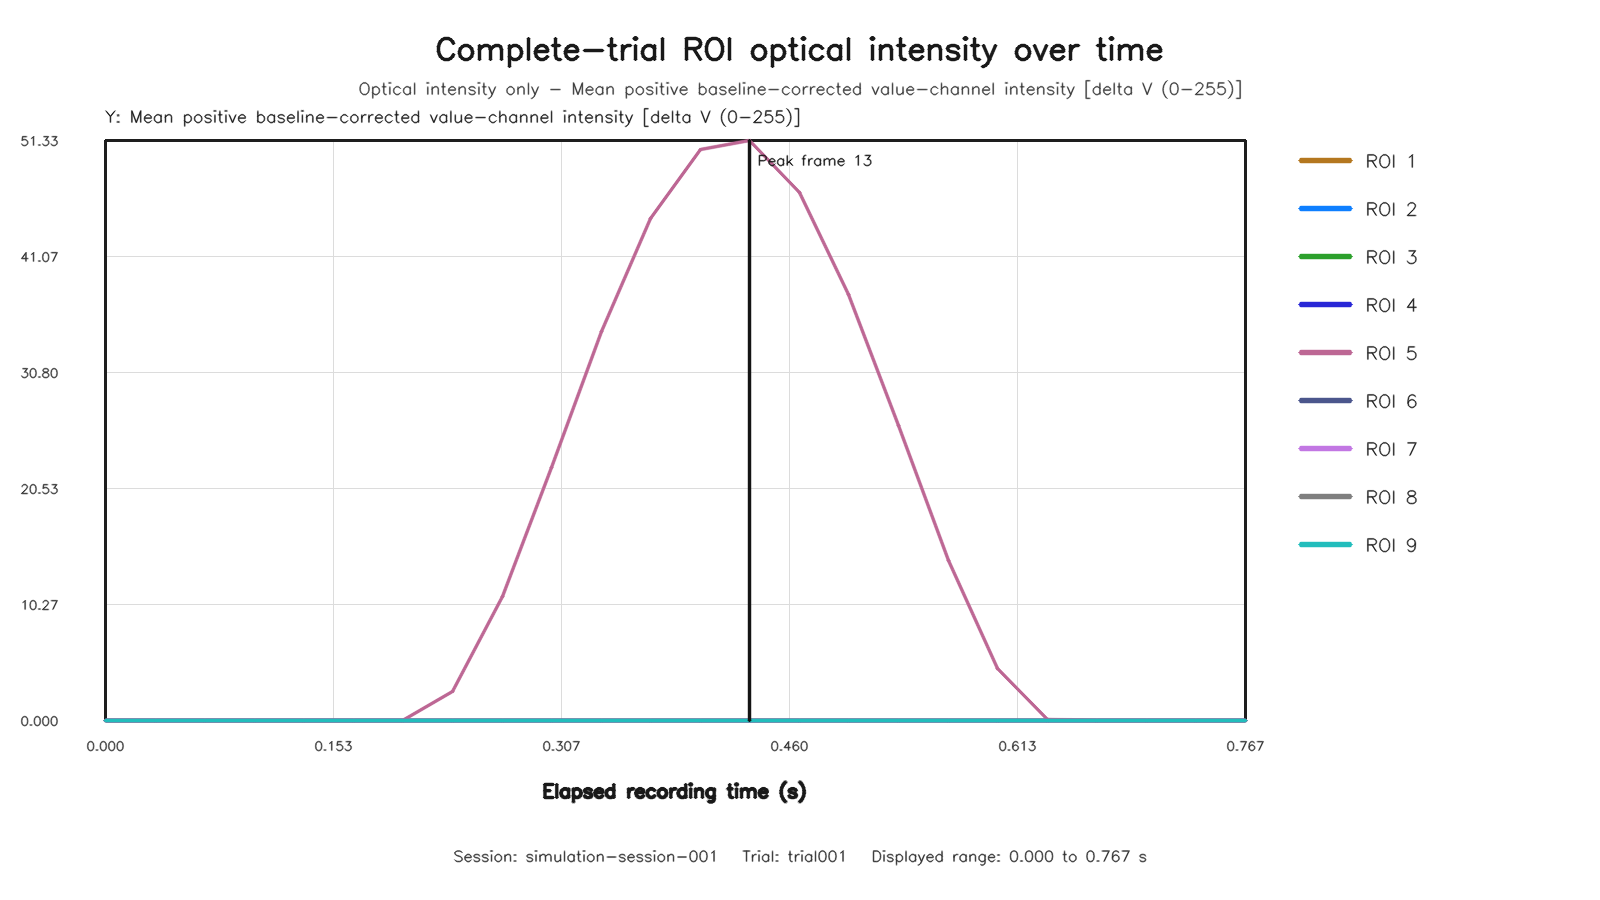

The data file committed next to this chart (first rows):
capture_frame_id, elapsed_time_s, roi1_value, roi2_value, roi3_value, roi4_value, roi5_value, roi6_value, roi7_value, roi8_value, roi9_value
0, 0.0, 0.0, 0.0, 0.0, 0.0, 0.0, 0.0, 0.0, 0.0, 0.0
1, 0.03333, 0.0, 0.0, 0.0, 0.0, 0.0, 0.0, 0.0, 0.0, 0.0
2, 0.06667, 0.0, 0.0, 0.0, 0.0, 0.0, 0.0, 0.0, 0.0, 0.0
3, 0.1, 0.0, 0.0, 0.0, 0.0, 0.0, 0.0, 0.0, 0.0, 0.0
4, 0.1333, 0.0, 0.0, 0.0, 0.0, 0.0, 0.0, 0.0, 0.0, 0.0
5, 0.1667, 0.0, 0.0, 0.0, 0.0, 0.0, 0.0, 0.0, 0.0, 0.0
6, 0.2, 0.0, 0.0, 0.0, 0.0, 0.0, 0.0, 0.0, 0.0, 0.0
7, 0.2333, 0.0, 0.0, 0.0, 0.0, 2.568, 0.0, 0.0, 0.0, 0.0
8, 0.2667, 0.0, 0.0, 0.0, 0.0, 10.96, 0.0, 0.0, 0.0, 0.0
9, 0.3, 0.0, 0.0, 0.0, 0.0, 22.42, 0.0, 0.0, 0.0, 0.0
10, 0.3333, 0.0, 0.0, 0.0, 0.0, 34.4, 0.0, 0.0, 0.0, 0.0
11, 0.3667, 0.0, 0.0, 0.0, 0.0, 44.46, 0.0, 0.0, 0.0, 0.0
12, 0.4, 0.0, 0.0, 0.0, 0.0, 50.52, 0.0, 0.0, 0.0, 0.0
13, 0.4333, 0.0, 0.0, 0.0, 0.0, 51.33, 0.0, 0.0, 0.0, 0.0
14, 0.4667, 0.0, 0.0, 0.0, 0.0, 46.76, 0.0, 0.0, 0.0, 0.0
15, 0.5, 0.0, 0.0, 0.0, 0.0, 37.72, 0.0, 0.0, 0.0, 0.0
16, 0.5333, 0.0, 0.0, 0.0, 0.0, 26.07, 0.0, 0.0, 0.0, 0.0
17, 0.5667, 0.0, 0.0, 0.0, 0.0, 14.19, 0.0, 0.0, 0.0, 0.0
18, 0.6, 0.0, 0.0, 0.0, 0.0, 4.613, 0.0, 0.0, 0.0, 0.0
19, 0.6333, 0.0, 0.0, 0.0, 0.0, 0.06468, 0.0, 0.0, 0.0, 0.0
20, 0.6667, 0.0, 0.0, 0.0, 0.0, 0.0, 0.0, 0.0, 0.0, 0.0
21, 0.7, 0.0, 0.0, 0.0, 0.0, 0.0, 0.0, 0.0, 0.0, 0.0
22, 0.7333, 0.0, 0.0, 0.0, 0.0, 0.0, 0.0, 0.0, 0.0, 0.0
23, 0.7667, 0.0, 0.0, 0.0, 0.0, 0.0, 0.0, 0.0, 0.0, 0.0
